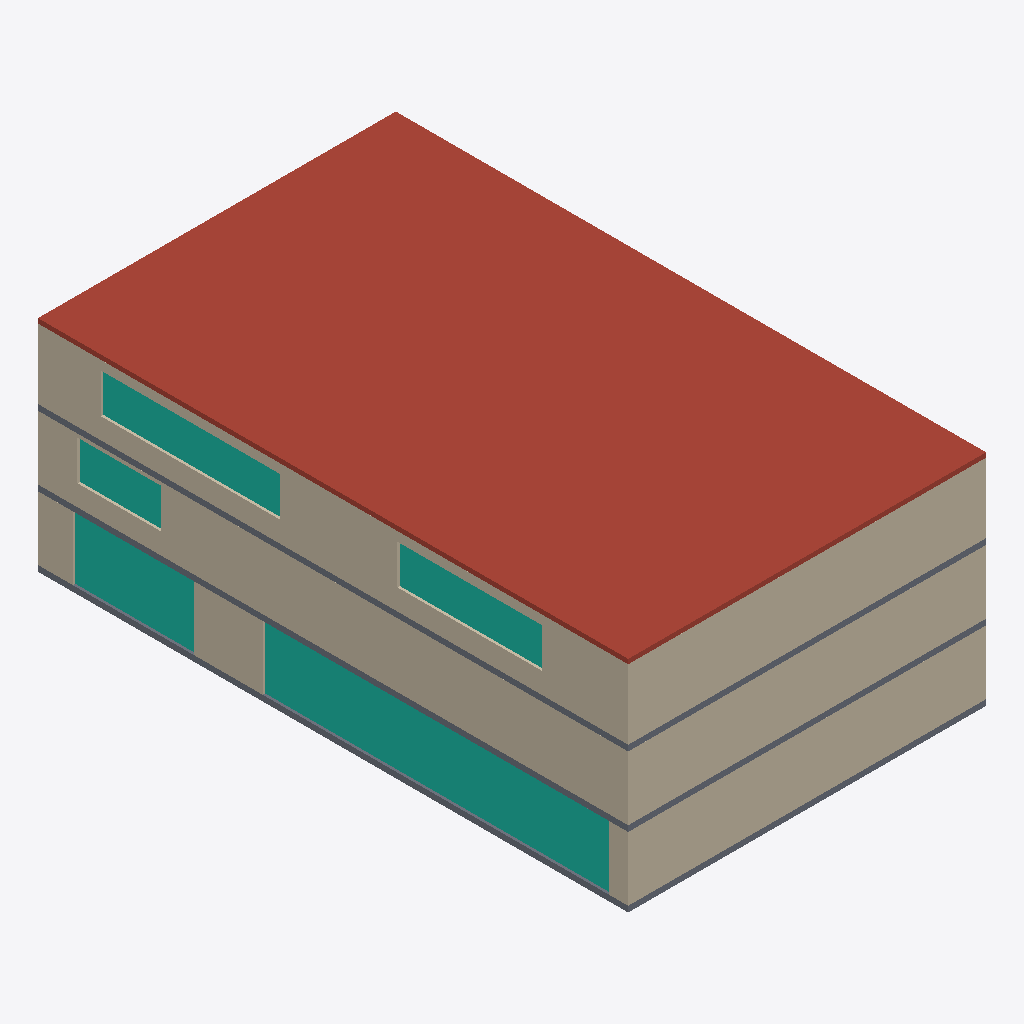
Isometric view of an IFC building model (IFC-SPF (STEP), schema IFC4, length unit metre), seen from the south-west, elements coloured by IFC class: 9 walls (beige), 5 curtain walls (teal), 3 slabs (grey), 1 roof (red-brown).
Extent 15.4 m × 25.4 m × 9.4 m (x, y, z). Storeys (4): Niveau 0 at 0.00 m; Niveau 1 at 3.00 m; Niveau 2 at 6.00 m; Niveau 3 at 9.00 m. Elements (36): 23 IfcWall, 9 IfcCurtainWall, 3 IfcSlab, 1 IfcRoof.

HEADER;
FILE_DESCRIPTION(('ViewDefinition [ReferenceView_V1.2]','RevitIdentifiers [ContentGUID: cd880c62-82ae-4aec-ba3b-79d920512f16, VersionGUID: bdc9b909-9979-4f70-a9be-c3294505d795, NumberOfSaves: 7]','CoordinateReference [CoordinateBase: Point de topographie, ProjectSite: Site par défaut]','ExchangeRequirement [Architecture]'),'2;1');
FILE_NAME('TrackMed.ifc','2026-04-27T10:51:07+01:00',(''),(''),'ODA SDAI 24.6','Autodesk Revit 24.2.20.41 (FRA) - IFC 24.2.20.41','');
FILE_SCHEMA(('IFC4'));
ENDSEC;
DATA;
#27=IFCPROJECT('3DY0nYWgvAxBexUTdVhj3c',#18,'0001',$,$,'Nom du projet','Etat du projet',(#22),#9129);
#50=IFCSITE('3DY0nYWgvAxBexUTdVhj3a',#18,'Default',$,$,#49,$,$,.ELEMENT.,(48,51,23,999633),(2,21,3,553905),0.0,$,$);
#32=IFCBUILDING('3DY0nYWgvAxBexUTdVhj3d',#18,'',$,$,#30,$,'',.ELEMENT.,$,$,#31);
#35=IFCBUILDINGSTOREY('2Ps44h3395Peo5JgEi7kY5',#18,'Niveau 0',$,'Niveau:Ligne du Niveau',#34,$,'Niveau 0',.ELEMENT.,-1.949161E-14);
#39=IFCBUILDINGSTOREY('2Ps44h3395Peo5JgEi7ksJ',#18,'Niveau 1',$,'Niveau:Ligne du Niveau',#38,$,'Niveau 1',.ELEMENT.,2.99999999999998);
#43=IFCBUILDINGSTOREY('2Ps44h3395Peo5JgEi7kBa',#18,'Niveau 2',$,'Niveau:Ligne du Niveau',#42,$,'Niveau 2',.ELEMENT.,5.99999999999998);
#47=IFCBUILDINGSTOREY('0MHktFl2z8Mf7F3jjAyE_R',#18,'Niveau 3',$,'Niveau:Ligne du Niveau',#46,$,'Niveau 3',.ELEMENT.,9.0);
#7936=IFCROOF('0Qrs9s15TFLfuaBBsrJV6M',#18,'Toit de base:Toit - 200 mm:258118',$,'Toit de base:Toit - 200 mm',#7934,$,'258118',.NOTDEFINED.);
#4841=IFCWALL('3rhrhxjc17kQbyc6p8J2t$',#18,'Mur de base:Générique - Ext. 200 mm:255574',$,'Mur de base:Générique - Ext. 200 mm',#4797,#4840,'255574',.NOTDEFINED.);
#5465=IFCWALL('1uO$kU295DxhD$C3WroFuq',#18,'Mur de base:Générique - Ext. 200 mm:256248',$,'Mur de base:Générique - Ext. 200 mm',#5415,#5464,'256248',.NOTDEFINED.);
#5613=IFCWALL('1uO$kU295DxhD$C3WroFur',#18,'Mur de base:Générique - Ext. 200 mm:256249',$,'Mur de base:Générique - Ext. 200 mm',#5571,#5612,'256249',.NOTDEFINED.);
#1151=IFCWALL('15SrxovdTEMvwSNa2tCdbM',#18,'Mur de base:Générique - Ext. 200 mm:253203',$,'Mur de base:Générique - Ext. 200 mm',#1109,#1150,'253203',.NOTDEFINED.);
#4969=IFCWALL('3rhrhxjc17kQbyc6p8J2t_',#18,'Mur de base:Générique - Ext. 200 mm:255575',$,'Mur de base:Générique - Ext. 200 mm',#4929,#4968,'255575',.NOTDEFINED.);
#2286=IFCCURTAINWALL('3rhrhxjc17kQbyc6p8J2aL',#18,'Mur-rideau:Nbre Fixe - 5x5:254652',$,'Mur-rideau:Nbre Fixe - 5x5',#2285,$,'254652',.NOTDEFINED.);
#1085=IFCWALL('15SrxovdTEMvwSNa2tCdbN',#18,'Mur de base:Générique - Ext. 200 mm:253202',$,'Mur de base:Générique - Ext. 200 mm',#1046,#1084,'253202',.NOTDEFINED.);
#1453=IFCCURTAINWALL('3rhrhxjc17kQbyc6p8J2f0',#18,'Mur-rideau:Nbre Fixe - 5x5:254441',$,'Mur-rideau:Nbre Fixe - 5x5',#1452,$,'254441',.NOTDEFINED.);
#4623=IFCSLAB('3rhrhxjc17kQbyc6p8J2vM',#18,'Sol:Dalle en béton - 250 mm:255487',$,'Sol:Dalle en béton - 250 mm',#4607,#4622,'255487',.FLOOR.);
#6416=IFCCURTAINWALL('0MHktFl2z8Mf7F3jjAyEmR',#18,'Mur-rideau:Nbre Fixe - 5x5:257816',$,'Mur-rideau:Nbre Fixe - 5x5',#6415,$,'257816',.NOTDEFINED.);
#4690=IFCSLAB('3rhrhxjc17kQbyc6p8J2sW',#18,'Sol:Dalle en béton - 250 mm:255497',$,'Sol:Dalle en béton - 250 mm',#4677,#4689,'255497',.FLOOR.);
#6212=IFCSLAB('1uO$kU295DxhD$C3WroFt4',#18,'Sol:Dalle en béton - 250 mm:256776',$,'Sol:Dalle en béton - 250 mm',#6199,#6211,'256776',.FLOOR.);
#7176=IFCCURTAINWALL('0MHktFl2z8Mf7F3jjAyEpi',#18,'Mur-rideau:Nbre Fixe - 5x5:258031',$,'Mur-rideau:Nbre Fixe - 5x5',#7175,$,'258031',.NOTDEFINED.);
#5718=IFCCURTAINWALL('1uO$kU295DxhD$C3WroFzz',#18,'Mur-rideau:1m x 2m:256433',$,'Mur-rideau:1m x 2m',#5717,$,'256433',.NOTDEFINED.);
#5383=IFCWALL('1uO$kU295DxhD$C3WroFux',#18,'Mur de base:Générique - Ext. 200 mm:256247',$,'Mur de base:Générique - Ext. 200 mm',#5341,#5382,'256247',.NOTDEFINED.);
#4765=IFCWALL('3rhrhxjc17kQbyc6p8J2ty',#18,'Mur de base:Générique - Ext. 200 mm:255573',$,'Mur de base:Générique - Ext. 200 mm',#4725,#4764,'255573',.NOTDEFINED.);
#975=IFCWALL('15SrxovdTEMvwSNa2tCdbK',#18,'Mur de base:Générique - Ext. 200 mm:253201',$,'Mur de base:Générique - Ext. 200 mm',#930,#974,'253201',.NOTDEFINED.);
ENDSEC;
